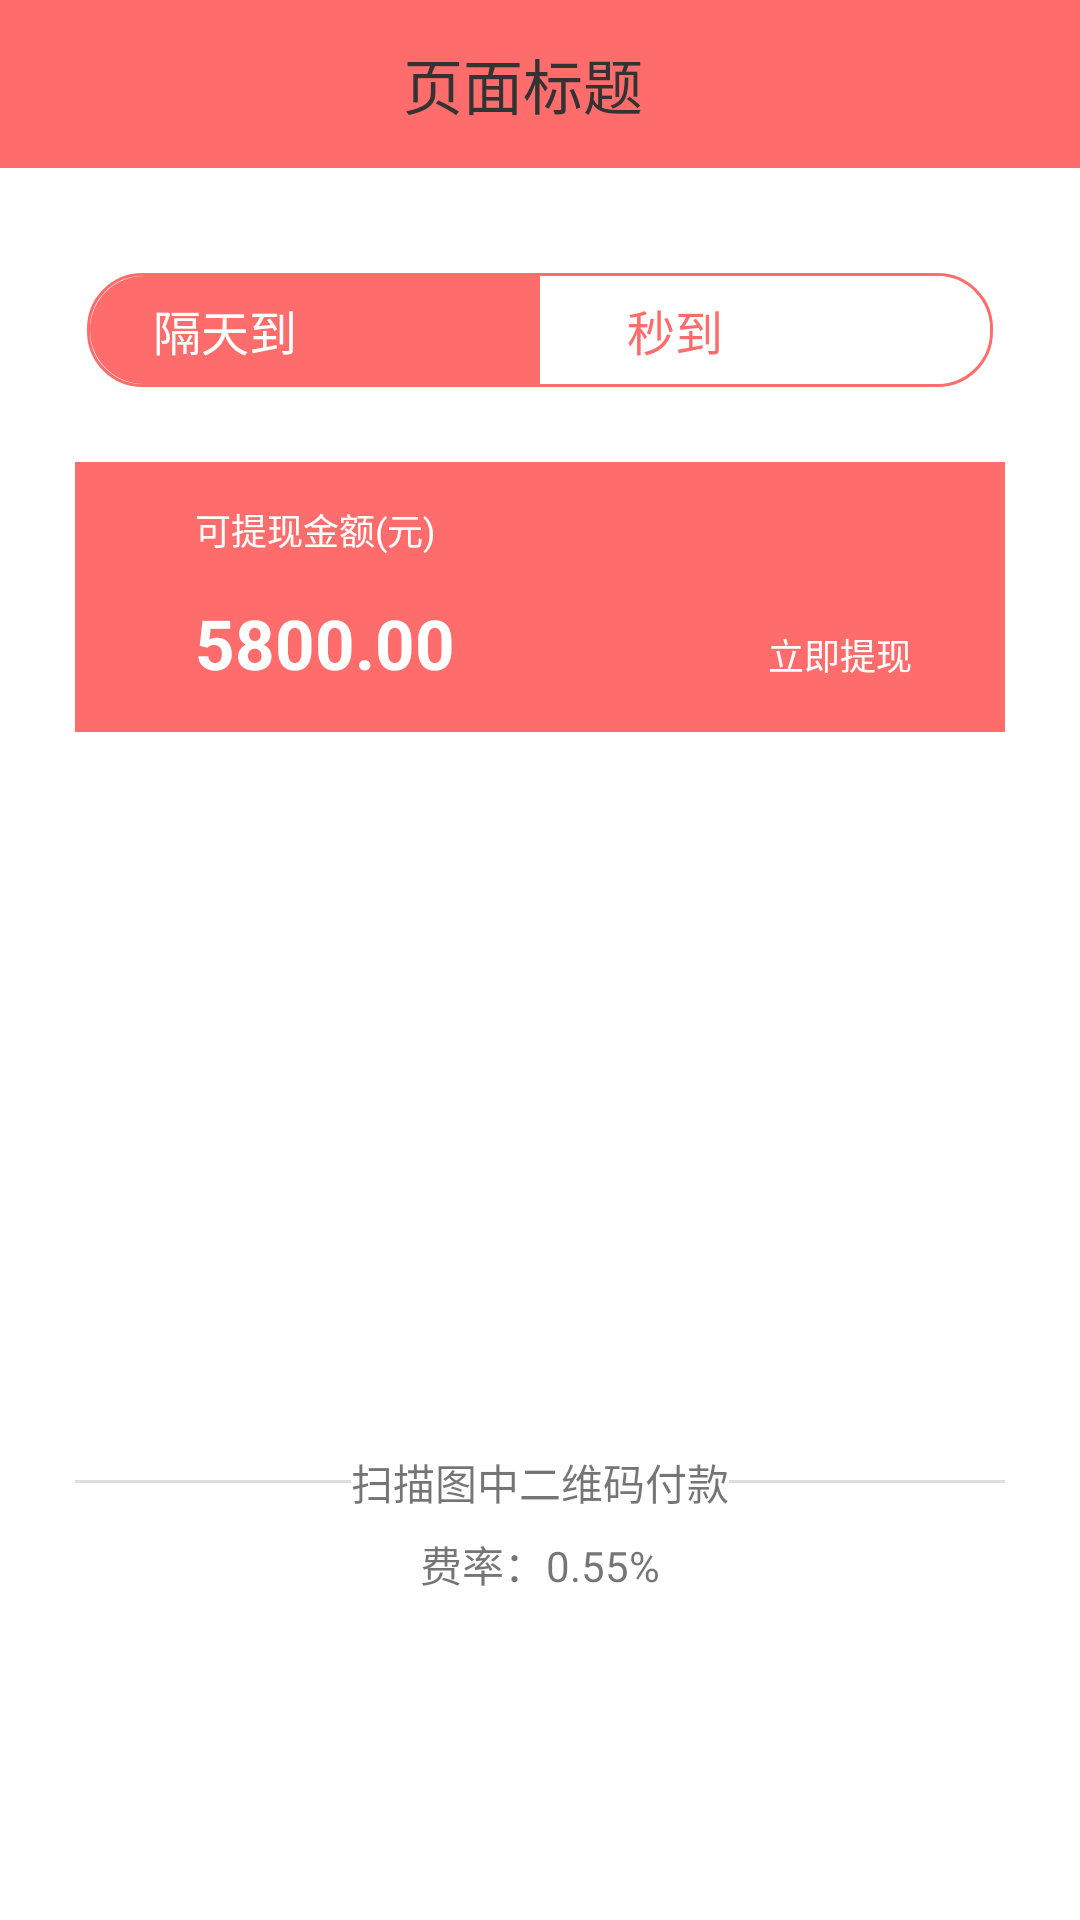

Layout XML and referenced resources for this Android screen:
<!-- AndroidManifest.xml: application theme MyAppTheme -->
<!-- res/layout/fragment_check_stand.xml -->
<?xml version="1.0" encoding="utf-8"?>
<LinearLayout xmlns:android="http://schemas.android.com/apk/res/android"
    android:layout_width="match_parent"
    android:layout_height="match_parent"
    android:background="@color/colorWhite_FFFFFFFF"
    android:orientation="vertical">

    <include layout="@layout/layout_title" />

    <LinearLayout
        android:layout_width="302dp"
        android:layout_height="38dp"
        android:layout_gravity="center_horizontal"
        android:layout_marginTop="35dp"
        android:gravity="center"
        android:background="@drawable/check_stand_shape_check_out"
        android:orientation="horizontal">

        <LinearLayout
            android:id="@+id/linearLayout_arriveTomorrow"
            android:layout_width="150dp"
            android:layout_height="36dp"
            android:background="@drawable/check_stand_shape_check_left_select"
            android:orientation="horizontal">

            <TextView
                android:id="@+id/tv_arriveTomorrow"
                android:layout_width="0dp"
                android:layout_height="36dp"
                android:layout_weight="1"
                android:gravity="center"
                android:text="@string/CheckStandWithdrawalActivity_tv_arriveTomorrow"
                android:textColor="@color/colorWhite_FFFFFFFF"
                android:textSize="@dimen/textFontSize_16" />

            <ImageView
                android:id="@+id/iv_arriveTomorrow"
                android:layout_width="60dp"
                android:layout_height="36dp"
                android:paddingBottom="10dp"
                android:paddingRight="20dp"
                android:paddingTop="10dp"
                android:scaleType="fitCenter"
                android:src="@mipmap/icon_check_tomorry_white" />

        </LinearLayout>

        <LinearLayout
            android:id="@+id/linearLayout_arriveImmediately"
            android:layout_width="150dp"
            android:layout_height="36dp"
            android:background="@drawable/check_stand_shape_check_right_normal"
            android:orientation="horizontal">

            <TextView
                android:id="@+id/tv_arriveImmediately"
                android:layout_width="0dp"
                android:layout_height="36dp"
                android:layout_weight="1"
                android:gravity="center"
                android:text="@string/CheckStandWithdrawalActivity_tv_arriveImmediately"
                android:textColor="@color/colorRed_FFFF6C6C"
                android:textSize="@dimen/textFontSize_16" />

            <ImageView
                android:id="@+id/iv_arriveImmediately"
                android:layout_width="60dp"
                android:layout_height="36dp"
                android:paddingBottom="10dp"
                android:paddingRight="20dp"
                android:paddingTop="10dp"
                android:scaleType="fitCenter"
                android:src="@mipmap/icon_check_immediately_red" />
        </LinearLayout>
    </LinearLayout>


    <LinearLayout
        android:layout_width="match_parent"
        android:layout_height="wrap_content"
        android:layout_margin="25dp"
        android:background="@color/colorWhite_FFFFFFFF"
        android:orientation="vertical">

        <TextView
            android:layout_width="match_parent"
            android:layout_height="45dp"
            android:background="?attr/colorPrimary"
            android:gravity="center|left"
            android:paddingLeft="40dp"
            android:text="@string/CheckStandWithdrawalActivity_tv_totalMoneyCanWithdraw"
            android:textColor="@color/colorWhite_FFFFFFFF"
            android:textSize="@dimen/textFontSize_12" />

        <LinearLayout
            android:layout_width="match_parent"
            android:layout_height="45dp"
            android:background="?attr/colorPrimary"
            android:orientation="horizontal">

            <TextView
                android:id="@+id/tv_totalPrices"
                android:layout_width="0dp"
                android:layout_height="45dp"
                android:layout_weight="1"
                android:paddingLeft="40dp"
                android:text="5800.00"
                android:textColor="@color/colorWhite_FFFFFFFF"
                android:textSize="@dimen/textFontSize_23"
                android:textStyle="bold" />

            <Button
                android:layout_width="70dp"
                android:layout_height="22dp"
                android:layout_marginRight="20dp"
                android:background="@drawable/check_stand_shape_withdrawal"
                android:gravity="center"
                android:text="@string/CheckStandWithdrawalActivity_tv_WithdrawImmediately"
                android:textColor="@color/colorWhite_FFFFFFFF"
                android:textSize="@dimen/textFontSize_12" />

        </LinearLayout>


        <ImageView
            android:id="@+id/iv_QDCode"
            android:layout_width="225dp"
            android:layout_height="225dp"
            android:layout_marginTop="10dp"
            android:layout_gravity="center"
            android:background="@color/colorWhite_FFFFFFFF"
            android:scaleType="centerInside" />

        <RelativeLayout
            android:layout_width="match_parent"
            android:layout_height="30dp">

            <View
                android:layout_width="match_parent"
                android:layout_height="1dp"
                android:layout_centerInParent="true"
                android:background="@color/dividingLineColor" />

            <TextView
                android:layout_width="wrap_content"
                android:layout_height="30dp"
                android:layout_centerInParent="true"
                android:background="@color/colorWhite_FFFFFFFF"
                android:gravity="center"
                android:text="@string/CheckStandWithdrawalActivity_tv_SaoMDesc" />

        </RelativeLayout>

        <TextView
            android:layout_width="match_parent"
            android:layout_height="25dp"
            android:background="@color/colorWhite_FFFFFFFF"
            android:gravity="center"
            android:text="费率：0.55%" />
    </LinearLayout>

</LinearLayout>
<!-- res/layout/layout_title.xml (included above) -->
<?xml version="1.0" encoding="utf-8"?>
<LinearLayout xmlns:android="http://schemas.android.com/apk/res/android"
    android:layout_width="match_parent"
    android:layout_height="wrap_content"
    android:orientation="vertical">

    <RelativeLayout
        android:id="@+id/relativeLayout_title"
        android:layout_width="match_parent"
        android:layout_height="?attr/actionBarSize"
        android:background="?attr/colorPrimary"
        android:gravity="center_vertical">

        <LinearLayout
            android:id="@+id/linearLayout_titleLeft"
            android:layout_width="wrap_content"
            android:layout_height="match_parent"
            android:gravity="center_vertical"
            android:minWidth="100dp"
            android:background="?attr/selectableItemBackground"
            android:orientation="horizontal"
            android:paddingLeft="20dp">

            <ImageView
                android:id="@+id/iv_titleLeft"
                android:layout_width="20dp"
                android:layout_height="20dp"
                android:scaleType="fitCenter"
                android:focusable="false"
                android:src="@mipmap/layout_title_left_icon"
                android:visibility="invisible" />

            <TextView
                android:id="@+id/tv_titleLeft"
                android:layout_width="wrap_content"
                android:layout_height="match_parent"
                android:ellipsize="end"
                android:gravity="center"
                android:singleLine="true"
                android:text="左侧标题"
                android:textColor="@color/colorBlack_FF333333"
                android:textSize="@dimen/textFontSize_14"
                android:visibility="invisible" />
        </LinearLayout>


        <LinearLayout
            android:id="@+id/linearLayout_titleRight"
            android:layout_width="wrap_content"
            android:layout_height="match_parent"
            android:layout_alignParentRight="true"
            android:gravity="center"
            android:background="?attr/selectableItemBackground"
            android:minWidth="100dp"
            android:orientation="horizontal"
            android:paddingRight="20dp">

            <TextView
                android:id="@+id/tv_titleRight"
                android:layout_width="wrap_content"
                android:layout_height="match_parent"
                android:ellipsize="end"
                android:gravity="center"
                android:singleLine="true"
                android:text="左侧标题"
                android:textColor="@color/colorBlack_FF333333"
                android:textSize="@dimen/textFontSize_14"
                android:visibility="invisible" />

            <ImageView
                android:id="@+id/iv_titleRight"
                android:layout_width="35dp"
                android:layout_height="35dp"
                android:scaleType="fitCenter"
                android:focusable="false"
                android:visibility="invisible" />
        </LinearLayout>

        <TextView
            android:id="@+id/tv_title"
            android:layout_width="wrap_content"
            android:layout_height="match_parent"
            android:layout_centerInParent="true"
            android:layout_toLeftOf="@id/linearLayout_titleRight"
            android:layout_toRightOf="@id/linearLayout_titleLeft"
            android:ellipsize="end"
            android:gravity="center"
            android:singleLine="true"
            android:text="页面标题"
            android:textColor="?attr/titleTextColor"
            android:textSize="@dimen/textFontSize_20"
            android:visibility="visible" />
    </RelativeLayout>

</LinearLayout>
<!-- resources referenced by this layout -->
<resources>
  <color name="colorBlack_FF333333">#FF333333</color>
  <color name="colorRed_FFFF6C6C">#FFFF6C6C</color>
  <color name="colorWhite_FFFFFFFF">#FFFFFFFF</color>
  <color name="dividingLineColor">#FFDEDEDE</color>
  <dimen name="textFontSize_12">12sp</dimen>
  <dimen name="textFontSize_14">14sp</dimen>
  <dimen name="textFontSize_16">16sp</dimen>
  <dimen name="textFontSize_20">20sp</dimen>
  <dimen name="textFontSize_23">23sp</dimen>
  <!-- drawable check_stand_shape_check_left_select (drawable) -->
  <?xml version="1.0" encoding="UTF-8"?>
  <shape xmlns:android="http://schemas.android.com/apk/res/android" android:shape="rectangle">
  
      
      <solid android:color="?attr/colorPrimary" />
      
      <corners
          android:bottomLeftRadius="18dp"
          android:topLeftRadius="18dp" />
  
  </shape>
  <!-- drawable check_stand_shape_check_out (drawable) -->
  <?xml version="1.0" encoding="UTF-8"?>
  <shape xmlns:android="http://schemas.android.com/apk/res/android"
      android:shape="rectangle">
  
      
      <corners android:radius="18dp" />
      
      <stroke
          android:width="1dp"
          android:color="?attr/colorPrimary" />
  
  </shape>
  <!-- drawable check_stand_shape_check_right_normal (drawable) -->
  <?xml version="1.0" encoding="UTF-8"?>
  <shape xmlns:android="http://schemas.android.com/apk/res/android"
      android:shape="rectangle">
  
      
      <solid android:color="@color/colorWhite_FFFFFFFF" />
      
      <corners
          android:bottomRightRadius="18dp"
          android:topRightRadius="18dp" />
  
  </shape>
  <string name="CheckStandWithdrawalActivity_tv_SaoMDesc">扫描图中二维码付款</string>
  <string name="CheckStandWithdrawalActivity_tv_WithdrawImmediately">立即提现</string>
  <string name="CheckStandWithdrawalActivity_tv_arriveImmediately">秒到</string>
  <string name="CheckStandWithdrawalActivity_tv_arriveTomorrow">隔天到</string>
  <string name="CheckStandWithdrawalActivity_tv_totalMoneyCanWithdraw">可提现金额(元)</string>
  <style name="MyAppTheme" parent="AppTheme">
          <item name="windowActionBar">false</item>
          <item name="windowNoTitle">true</item>
          <item name="titleTextColor">@color/colorBlack_FF333333</item>
          <item name="android:textColorPrimary">@color/colorBlack_FF333333</item>
          <item name="android:listDivider">@drawable/recycler_view_divider_bg01</item>
  
      </style>
  <style name="AppTheme" parent="Theme.AppCompat.Light.DarkActionBar">
          
          <item name="colorPrimary">@color/colorPrimary</item>
          <item name="colorPrimaryDark">@color/colorPrimaryDark</item>
          <item name="colorAccent">@color/colorAccent</item>
      </style>
  <!-- drawable recycler_view_divider_bg01 (drawable) -->
  <?xml version="1.0" encoding="utf-8"?>
  <shape xmlns:android="http://schemas.android.com/apk/res/android" android:shape="rectangle" >
      <size android:width="1dp" android:height="1dp"/>
      <solid android:color="@color/colorBlack_FFF5F5F5"/>
  </shape>
  <color name="colorPrimary">#FFFF6C6C</color>
  <color name="colorPrimaryDark">#FFCE4B4B</color>
  <color name="colorAccent">#FF4081</color>
  <color name="colorBlack_FFF5F5F5">#FFF5F5F5</color>
</resources>
